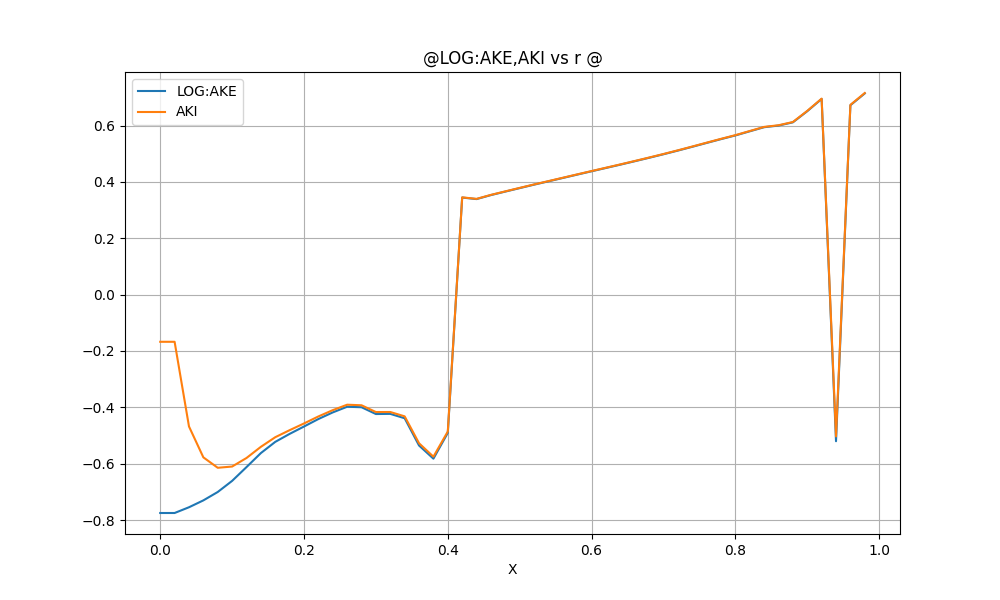

Values plotted in this chart, from the file beside it:
@LOG:AKE, AKI vs r @
X, LOG:AKE, AKI
0.0000000E+00, -0.7751065E+00, -0.1673650E+00, 
0.2000000E-01, -0.7751065E+00, -0.1673650E+00, 
0.4000000E-01, -0.7547174E+00, -0.4678873E+00, 
0.6000000E-01, -0.7303100E+00, -0.5776097E+00, 
0.8000000E-01, -0.7005331E+00, -0.6145790E+00, 
0.1000000E+00, -0.6611056E+00, -0.6101736E+00, 
0.1200000E+00, -0.6121554E+00, -0.5798599E+00, 
0.1400000E+00, -0.5623883E+00, -0.5402154E+00, 
0.1600000E+00, -0.5226483E+00, -0.5060917E+00, 
0.1800000E+00, -0.4942640E+00, -0.4810912E+00, 
0.2000000E+00, -0.4680831E+00, -0.4572466E+00, 
0.2200000E+00, -0.4415193E+00, -0.4323594E+00, 
0.2400000E+00, -0.4180280E+00, -0.4100310E+00, 
0.2600000E+00, -0.3979086E+00, -0.3907199E+00, 
0.2800000E+00, -0.3996141E+00, -0.3926802E+00, 
0.3000000E+00, -0.4237941E+00, -0.4167621E+00, 
0.3200000E+00, -0.4232416E+00, -0.4165876E+00, 
0.3400000E+00, -0.4387411E+00, -0.4320482E+00, 
0.3600000E+00, -0.5354927E+00, -0.5275936E+00, 
0.3800000E+00, -0.5822374E+00, -0.5752129E+00, 
0.4000000E+00, -0.4906732E+00, -0.4858806E+00, 
0.4200000E+00, 0.3446338E+00, 0.3453537E+00, 
0.4400000E+00, 0.3391869E+00, 0.3399567E+00, 
0.4600000E+00, 0.3533920E+00, 0.3541754E+00, 
0.4800000E+00, 0.3658230E+00, 0.3666229E+00, 
0.5000000E+00, 0.3781326E+00, 0.3789510E+00, 
0.5200000E+00, 0.3904117E+00, 0.3911648E+00, 
0.5400000E+00, 0.4022352E+00, 0.4030066E+00, 
0.5600000E+00, 0.4141549E+00, 0.4149447E+00, 
0.5800000E+00, 0.4260921E+00, 0.4269002E+00, 
0.6000000E+00, 0.4379332E+00, 0.4387597E+00, 
0.6200000E+00, 0.4496822E+00, 0.4505275E+00, 
0.6400000E+00, 0.4614453E+00, 0.4623097E+00, 
0.6600000E+00, 0.4735177E+00, 0.4744011E+00, 
0.6800000E+00, 0.4857821E+00, 0.4866848E+00, 
0.7000000E+00, 0.4983231E+00, 0.4992453E+00, 
0.7200000E+00, 0.5113406E+00, 0.5122820E+00, 
0.7400000E+00, 0.5247862E+00, 0.5257463E+00, 
0.7600000E+00, 0.5384751E+00, 0.5394537E+00, 
0.7800000E+00, 0.5520279E+00, 0.5530257E+00, 
0.8000000E+00, 0.5650964E+00, 0.5661157E+00, 
0.8200000E+00, 0.5798061E+00, 0.5808456E+00, 
0.8400000E+00, 0.5943332E+00, 0.5953918E+00, 
0.8600000E+00, 0.6001855E+00, 0.6012890E+00, 
0.8800000E+00, 0.6116250E+00, 0.6127944E+00, 
0.9000000E+00, 0.6511670E+00, 0.6523281E+00, 
0.9200000E+00, 0.6946988E+00, 0.6957539E+00, 
0.9400000E+00, -0.5203280E+00, -0.5032699E+00, 
0.9600000E+00, 0.6723139E+00, 0.6736073E+00, 
0.9800000E+00, 0.7143123E+00, 0.7157794E+00, 
